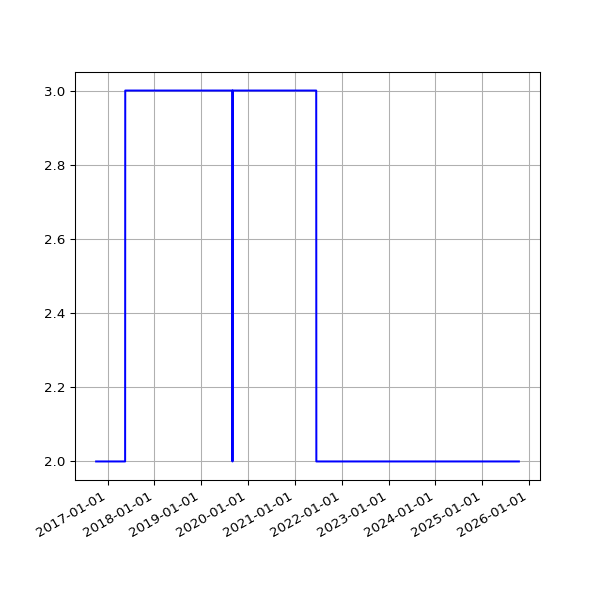

The table this chart was drawn from, first rows:
date, value
2016-10-03 02:44:00 +0100, 2
2016-10-04 02:28:44 +0100, 2
2016-10-05 03:07:52 +0100, 2
2016-10-06 03:08:40 +0100, 2
2016-10-07 03:04:31 +0100, 2
2016-10-08 02:58:15 +0100, 2
2016-10-09 02:56:44 +0100, 2
2016-10-10 03:06:56 +0100, 2
2016-10-11 02:31:27 +0100, 2
2016-10-12 02:31:25 +0100, 2
2016-10-14 01:22:26 +0100, 2
2016-10-15 01:00:19 +0100, 2
2016-10-18 12:26:46 +0100, 2
2016-10-20 01:15:16 +0100, 2
2016-10-20 11:01:41 +0100, 2
2016-10-22 00:53:28 +0100, 2
2016-10-23 00:58:48 +0100, 2
2016-10-24 00:57:14 +0100, 2
2016-10-25 00:58:40 +0100, 2
2016-10-26 00:55:38 +0100, 2
2016-10-27 04:32:04 +0100, 2
2016-10-28 04:32:59 +0100, 2
2016-10-29 04:56:48 +0100, 2
2016-11-01 04:44:30 +0000, 2
2016-11-02 04:26:56 +0000, 2
2016-11-03 05:17:56 +0000, 2
2016-11-04 04:30:21 +0000, 2
2016-11-05 04:28:29 +0000, 2
2016-11-06 04:28:06 +0000, 2
2016-11-07 04:25:49 +0000, 2
2016-11-08 04:26:26 +0000, 2
2016-11-09 04:23:03 +0000, 2
2016-11-10 04:28:20 +0000, 2
2016-11-11 04:29:24 +0000, 2
2016-11-12 04:24:27 +0000, 2
2016-11-13 04:23:14 +0000, 2
2016-11-14 08:16:58 +0000, 2
2016-11-15 04:19:07 +0000, 2
2016-11-16 04:23:22 +0000, 2
2016-11-18 04:21:02 +0000, 2
2016-11-19 04:24:47 +0000, 2
2016-11-20 04:23:15 +0000, 2
2016-11-21 04:33:23 +0000, 2
2016-11-22 04:24:45 +0000, 2
2016-11-24 04:19:12 +0000, 2
2016-11-25 04:33:59 +0000, 2
2016-11-26 04:23:11 +0000, 2
2016-11-27 04:26:33 +0000, 2
2016-11-28 04:27:54 +0000, 2
2016-11-29 04:32:52 +0000, 2
2016-11-30 04:28:17 +0000, 2
2016-12-01 04:37:05 +0000, 2
2016-12-02 04:26:18 +0000, 2
2016-12-03 04:25:48 +0000, 2
2016-12-04 04:29:11 +0000, 2
2016-12-05 04:31:01 +0000, 2
2016-12-06 04:35:24 +0000, 2
2016-12-07 04:32:25 +0000, 2
2016-12-08 06:07:45 +0000, 2
2016-12-09 06:07:48 +0000, 2
... 2,898 more rows
